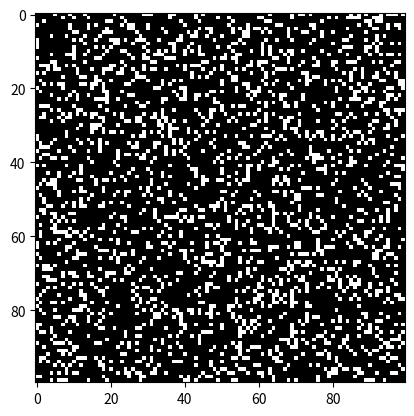

Write Python code to recreate this figure.
import argparse
import numpy as np
import matplotlib.pyplot as plt
import matplotlib.animation as animation

#use valores maiores que 170
VIVO = 300
MORTO = 0
valores = [VIVO, MORTO]

def grade_aleatoria(tamanho: int):
    """Cria uma grade aleatória com células vivas e mortas."""
    return np.random.choice(valores, tamanho * tamanho, p=[0.2, 0.8]).reshape(tamanho, tamanho)


def adicionar_planador(x: int, y: int, grade: np.ndarray):
    """Adiciona um planador (glider) à grade, começando na posição (x, y)."""
    planador = np.array([
        [0,    0, 255],
        [255,  0, 255],
        [0,  255, 255]
    ])
    grade[x:x+3, y:y+3] = planador


def adicionar_gun_gosper(x: int, y: int, grade: np.ndarray):
    """Adiciona o canhão de planadores de Gosper à grade."""
    gun = np.zeros(11 * 38).reshape(11, 38)

    # Cabeça do canhão
    gun[5][1] = gun[5][2] = 255
    gun[6][1] = gun[6][2] = 255

    # Corpo central
    gun[3][13] = gun[3][14] = 255
    gun[4][12] = gun[4][16] = 255
    gun[5][11] = gun[5][17] = 255
    gun[6][11] = gun[6][15] = gun[6][17] = gun[6][18] = 255
    gun[7][11] = gun[7][17] = 255
    gun[8][12] = gun[8][16] = 255
    gun[9][13] = gun[9][14] = 255

    # Extensão direita
    gun[1][25] = 255
    gun[2][23] = gun[2][25] = 255
    gun[3][21] = gun[3][22] = 255
    gun[4][21] = gun[4][22] = 255
    gun[5][21] = gun[5][22] = 255
    gun[6][23] = gun[6][25] = 255
    gun[7][25] = 255

    # Cauda final
    gun[3][35] = gun[3][36] = 255
    gun[4][35] = gun[4][36] = 255

    grade[x:x+11, y:y+38] = gun

def atualizar(frame_num, imagem, grade, tamanho):
    """Calcula a próxima geração do Jogo da Vida."""
    nova_grade = grade.copy()

    for i in range(tamanho):
        for j in range(tamanho):
            # Soma dos vizinhos vivos
            total = int((
                grade[i, (j-1) % tamanho] + grade[i, (j+1) % tamanho] +
                grade[(i-1) % tamanho, j] + grade[(i+1) % tamanho, j] +
                grade[(i-1) % tamanho, (j-1) % tamanho] + grade[(i-1) % tamanho, (j+1) % tamanho] +
                grade[(i+1) % tamanho, (j-1) % tamanho] + grade[(i+1) % tamanho, (j+1) % tamanho]
            ) / 255)

            # Regras do jogo
            if grade[i, j] == VIVO:
                if total < 2 or total > 3:
                    nova_grade[i, j] = MORTO
            else:
                if total == 3:
                    nova_grade[i, j] = VIVO

    imagem.set_data(nova_grade)
    grade[:] = nova_grade[:]
    return imagem,

def main():
    parser = argparse.ArgumentParser(description="Executa a simulação do Jogo da Vida de Conway.")

    parser.add_argument('--tamanho-grade', dest='tamanho', required=False)
    parser.add_argument('--arquivo-video', dest='arquivo', required=False)
    parser.add_argument('--intervalo', dest='intervalo', required=False)
    parser.add_argument('--planador', action='store_true', required=False)
    parser.add_argument('--gosper', action='store_true', required=False)
    args = parser.parse_args()

    # Tamanho padrão da grade
    tamanho = 100
    if args.tamanho and int(args.tamanho) > 8:
        tamanho = int(args.tamanho)

    # Intervalo entre frames (em ms)
    intervalo_atualizacao = 20
    if args.intervalo:
        intervalo_atualizacao = int(args.intervalo)

    # Configuração inicial da grade
    if args.planador:
        grade = np.zeros(tamanho * tamanho).reshape(tamanho, tamanho)
        adicionar_planador(1, 1, grade)
    elif args.gosper:
        grade = np.zeros(tamanho * tamanho).reshape(tamanho, tamanho)
        adicionar_gun_gosper(10, 10, grade)
    else:
        grade = grade_aleatoria(tamanho)

    # Criação da figura e animação
    fig, ax = plt.subplots()
    imagem = ax.imshow(grade, interpolation='nearest', cmap='gray')
    animacao = animation.FuncAnimation(
        fig, atualizar, fargs=(imagem, grade, tamanho),
        frames=None,
        interval=intervalo_atualizacao,
        cache_frame_data=False
    )

    # Salvamento opcional em vídeo
    if args.arquivo:
        animacao.save(args.arquivo, fps=30, extra_args=['-vcodec', 'libx264'])

    plt.show()


if __name__ == '__main__':
    main()
